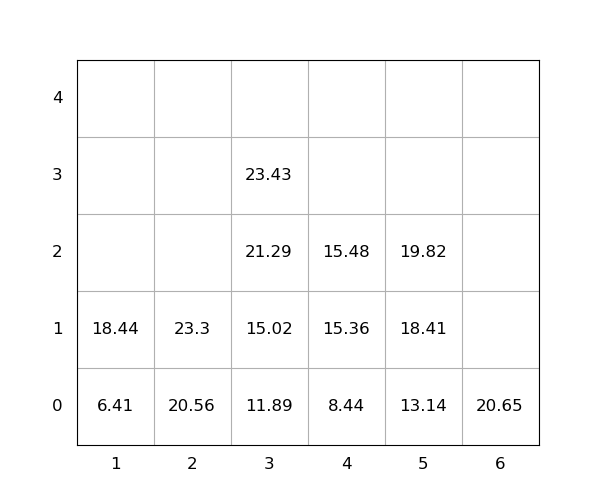

Data behind this chart, as committed beside it:
idx, loc_x, loc_y, loc_z, weight, seq, emerg, reloc, size(ft)
1, 6, 0, 0, 20.65, 1, 0, 0, 20
2, 3, 0, 0, 11.89, 2, 0, 0, 20
3, 3, 0, 1, 15.02, 3, 0, 0, 20
4, 3, 0, 2, 21.29, 4, 0, 0, 20
5, 2, 0, 0, 20.56, 5, 0, 0, 20
6, 5, 0, 0, 13.14, 6, 0, 0, 20
7, 5, 0, 1, 18.41, 7, 0, 0, 20
8, 4, 0, 0, 8.44, 8, 0, 0, 20
9, 3, 0, 3, 23.43, 9, 0, 0, 20
10, 4, 0, 1, 15.36, 10, 0, 0, 20
11, 4, 0, 2, 15.48, 11, 0, 0, 20
12, 5, 0, 2, 19.82, 12, 0, 0, 20
13, 1, 0, 0, 6.41, 13, 0, 0, 20
14, 1, 0, 1, 18.44, 14, 0, 0, 20
15, 2, 0, 1, 23.3, 15, 0, 0, 20
